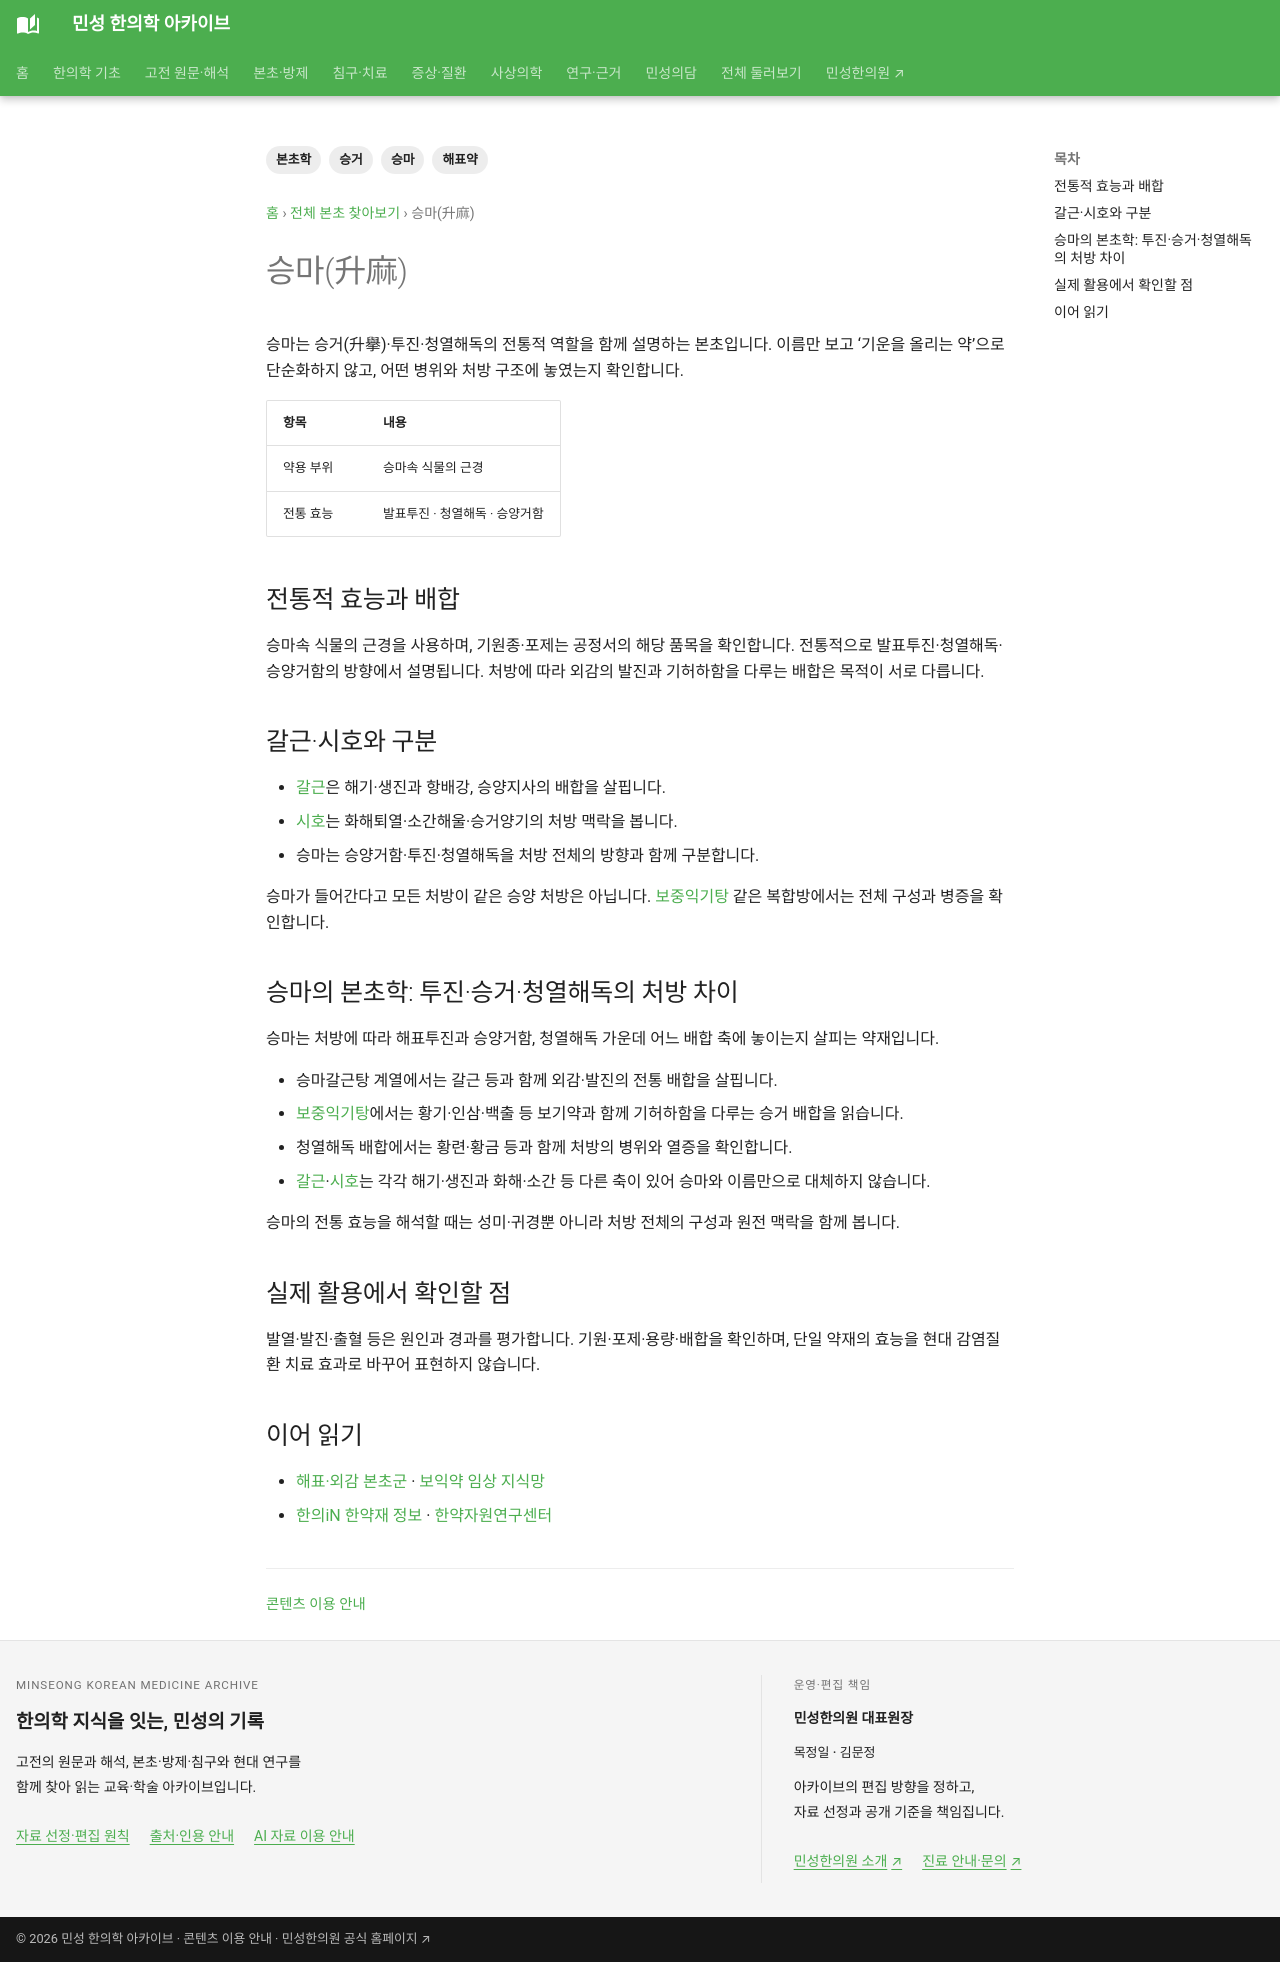

repository: joowon1111/minseong-korean-medicine-wiki · page: herbs/cimicifuga/index.html · generator: mkdocs

---
title: 승마(升麻)
description: 승마의 승거·투진·청열해독 전통과 갈근·시호의 차이, 처방 배합을 정리합니다.
tags: [본초학, 승마, 해표약, 승거]
status: 검토완료
last_reviewed: '2026-10-07'
---
# 승마(升麻)

승마는 승거(升擧)·투진·청열해독의 전통적 역할을 함께 설명하는 본초입니다. 이름만 보고 ‘기운을 올리는 약’으로 단순화하지 않고, 어떤 병위와 처방 구조에 놓였는지 확인합니다.

| 항목 | 내용 |
|---|---|
| 약용 부위 | 승마속 식물의 근경 |
| 전통 효능 | 발표투진 · 청열해독 · 승양거함 |

## 전통적 효능과 배합

승마속 식물의 근경을 사용하며, 기원종·포제는 공정서의 해당 품목을 확인합니다. 전통적으로 발표투진·청열해독·승양거함의 방향에서 설명됩니다. 처방에 따라 외감의 발진과 기허하함을 다루는 배합은 목적이 서로 다릅니다.

## 갈근·시호와 구분

- [갈근](pueraria.md)은 해기·생진과 항배강, 승양지사의 배합을 살핍니다.
- [시호](bupleurum.md)는 화해퇴열·소간해울·승거양기의 처방 맥락을 봅니다.
- 승마는 승양거함·투진·청열해독을 처방 전체의 방향과 함께 구분합니다.

승마가 들어간다고 모든 처방이 같은 승양 처방은 아닙니다. [보중익기탕](../formulas/buzhong-yiqi-tang.md) 같은 복합방에서는 전체 구성과 병증을 확인합니다.

## 승마의 본초학: 투진·승거·청열해독의 처방 차이

승마는 처방에 따라 해표투진과 승양거함, 청열해독 가운데 어느 배합 축에 놓이는지 살피는 약재입니다.

- 승마갈근탕 계열에서는 갈근 등과 함께 외감·발진의 전통 배합을 살핍니다.
- [보중익기탕](../formulas/buzhong-yiqi-tang.md)에서는 황기·인삼·백출 등 보기약과 함께 기허하함을 다루는 승거 배합을 읽습니다.
- 청열해독 배합에서는 황련·황금 등과 함께 처방의 병위와 열증을 확인합니다.
- [갈근](pueraria.md)·[시호](bupleurum.md)는 각각 해기·생진과 화해·소간 등 다른 축이 있어 승마와 이름만으로 대체하지 않습니다.

승마의 전통 효능을 해석할 때는 성미·귀경뿐 아니라 처방 전체의 구성과 원전 맥락을 함께 봅니다.


## 실제 활용에서 확인할 점

발열·발진·출혈 등은 원인과 경과를 평가합니다. 기원·포제·용량·배합을 확인하며, 단일 약재의 효능을 현대 감염질환 치료 효과로 바꾸어 표현하지 않습니다.

## 이어 읽기

- [해표·외감 본초군](../herbal-integrated/herbs.md#exterior-herbs) · [보익약 임상 지식망](categories/tonics.md)
- [한의iN 한약재 정보](https://nikom.or.kr/portal/main/module/smallScale/search.do) · [한약자원연구센터](https://oasis.kiom.re.kr/herblib/)
